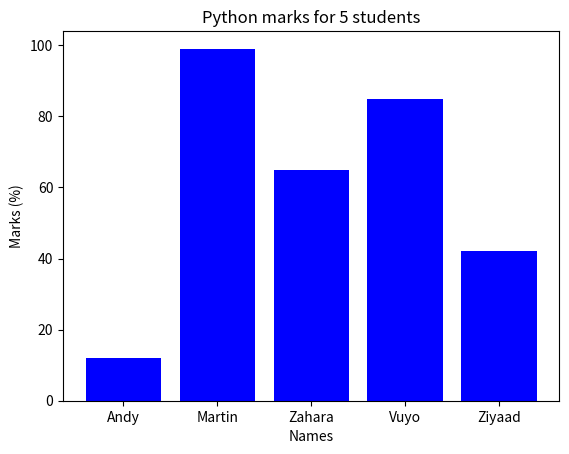

Write the Python code that produced this figure.
import matplotlib.pyplot as plt
import numpy as np
names = ['Andy', 'Martin', 'Zahara', 'Vuyo', 'Ziyaad']
marks = [12,  99, 65, 85, 42]
x_pos = [i for i, _ in enumerate(names)] # labels on the x-axis
# labeling and visuals
plt.bar(x_pos, marks, color='blue')
plt.xlabel("Names")
plt.ylabel("Marks (%)")
plt.title("Python marks for 5 students")
plt.xticks(x_pos, names)
plt.show()
